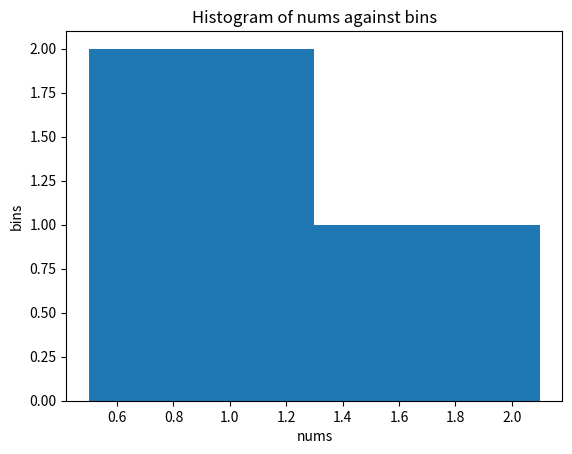

This figure's Python source:
#Author:Victor NKuna
#Created:06-November-2020
# [redacted]


from matplotlib import  pyplot as plt
from matplotlib import colors
from matplotlib.ticker import PercentFormatter
import pandas as pd

from random import*
import numpy as np

from scipy import*

def main():

    print("**********Weelcome to numpy program to calculate basic exploratory statistics*********")
    print()
    print("Challenge 1")

    # ask = input("Do you want want to generate random numbers to find the mean,std.dev,and variance of the said data:\n")
    # if ask =="Yes" or ask =="yes":
    N=20
    random_num  = np.arange(0,20)

    average_mean = np.mean(random_num)
    std_dev = np.std(random_num)

    variation = np.var(random_num)

    print("The mean is:",average_mean,"and the standard deviation is:",std_dev,"  and lastly the variance of the data is:",variation)

    print()
    print("Challenge 2")

    print()
    print("***************The following program compute the histogram of the generated data in task/challenge 1***************")

    print()

    # nums: [0.5 ,0.7 ,1.0, 1.2 ,1.3 ,2.1]
    # bins = [0,1,2,3]
    plt.title("Histogram of nums against bins")
    nums=[0.5 ,0.7 ,1.0, 1.2 ,1.3 ,2.1]
    bins = [0,1,2,3]

    plt.xlabel("nums")
    plt.ylabel("bins")
    plt.style.use("ggplot")
    plt.hist(nums,bins=4)
    plt.show()
main()
